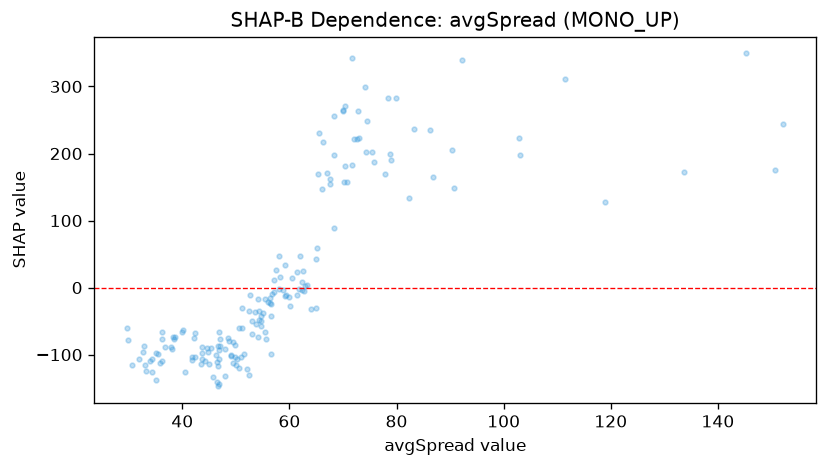

The data file committed next to this chart (first rows):
feature_value, shap_value
41.9, -103.1
38.0, -90.85
36.2, -66.49
35.1, -97.1
36.3, -77.2
29.9, -78.54
30.7, -114.8
45.7, -133
42.2, -74.64
29.7, -60.93
32.0, -107
72.0, 222.4
40.0, -66.34
32.7, -95.91
36.2, -108.8
33.9, -109
67.0, 170.7
34.4, -105.8
33.2, -124.6
55.4, -65.79
43.6, -88.48
62.6, 24.87
56.4, -15.88
35.5, -98.82
35.1, -137.9
34.4, -125.2
48.6, -75.61
38.4, -76.6
40.5, -125.3
37.9, -89.33
56.4, -22.86
58.1, -2.554
50.6, -60.96
58.8, -3.452
56.8, -9.467
70.8, 156.9
42.4, -103.7
54.7, -57.22
43.4, -113.9
47.0, -77.19
43.6, -98.28
111.4, 310.9
46.5, -141.1
44.8, -95.58
46.4, -111.2
40.2, -63.57
53.6, -37.07
42.4, -68.38
49.0, -100.2
49.5, -81.25
58.0, 47.43
68.3, 88.57
55.0, -37.31
53.8, -54.26
78.5, 282.2
72.7, 221.5
59.1, -11.95
79.9, 282.2
64.9, -30.46
71.7, 341.8
... 112 more rows
